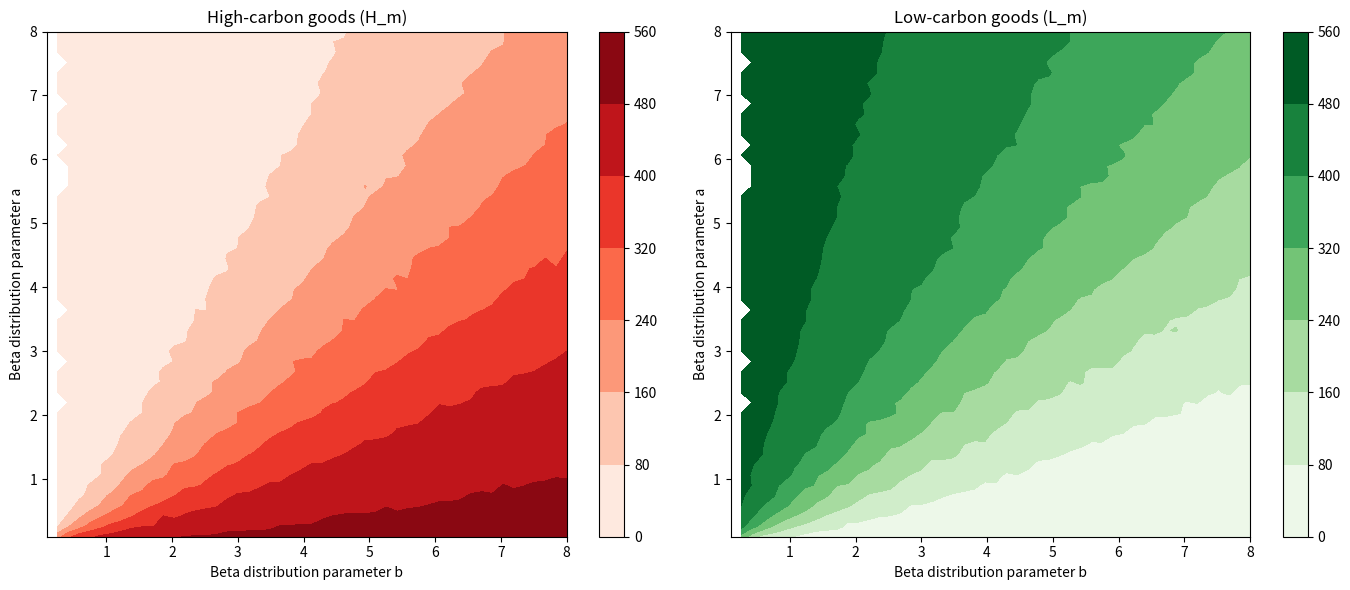

Here is the Python script that generated this plot:
import numpy as np
import matplotlib.pyplot as plt
import seaborn as sns

class NCESUtilityCalculator:
    def __init__(self, low_carbon_preference_matrix, sector_preferences, prices_low_carbon_m, prices_high_carbon_instant, low_carbon_substitutability, sector_substitutability, instant_expenditure):
        self.low_carbon_preference_matrix = low_carbon_preference_matrix
        self.sector_preferences = sector_preferences
        self.prices_low_carbon_m = prices_low_carbon_m
        self.prices_high_carbon_instant = prices_high_carbon_instant
        self.low_carbon_substitutability = low_carbon_substitutability
        self.sector_substitutability = sector_substitutability
        self.instant_expenditure = instant_expenditure

    def _calc_Omega_m(self):
        term_1 = self.prices_high_carbon_instant * self.low_carbon_preference_matrix
        term_2 = self.prices_low_carbon_m * (1 - self.low_carbon_preference_matrix)
        omega_vector = (term_1 / term_2) ** self.low_carbon_substitutability
        return omega_vector

    def _calc_n_tilde_m(self):
        Omega_m_matrix = self._calc_Omega_m()
        n_tilde_m = (self.low_carbon_preference_matrix * (Omega_m_matrix ** ((self.low_carbon_substitutability - 1) / self.low_carbon_substitutability)) +
                     (1 - self.low_carbon_preference_matrix)) ** (self.low_carbon_substitutability / (self.low_carbon_substitutability - 1))
        return n_tilde_m

    def _calc_chi_m_nested_CES(self):
        n_tilde_m_matrix = self._calc_n_tilde_m()
        chi_m = ((self.sector_preferences * (n_tilde_m_matrix ** ((self.sector_substitutability - 1) / self.sector_substitutability))) /
                 self.prices_high_carbon_instant) ** self.sector_substitutability
        return chi_m

    def _calc_Z(self):
        Omega_m_matrix = self._calc_Omega_m()
        chi_m_tensor = self._calc_chi_m_nested_CES()
        common_vector = Omega_m_matrix * self.prices_low_carbon_m + self.prices_high_carbon_instant
        no_sum_Z_terms = chi_m_tensor * common_vector
        Z = no_sum_Z_terms.sum(axis=1)
        return Z

    def _calc_consumption_quantities_nested_CES(self):
        Z_vec = self._calc_Z()
        chi_m_tensor = self._calc_chi_m_nested_CES()
        Omega_m_matrix = self._calc_Omega_m()

        Z_matrix = np.tile(Z_vec, (self.low_carbon_preference_matrix.shape[1], 1)).T
        H_m_matrix = self.instant_expenditure[:, np.newaxis] * chi_m_tensor / Z_matrix
        L_m_matrix = Omega_m_matrix * H_m_matrix

        return H_m_matrix, L_m_matrix

    def _calc_consumption(self):
        H_m_matrix, L_m_matrix = self._calc_consumption_quantities_nested_CES()
        return H_m_matrix, L_m_matrix


# Parameters
N = 500  # Number of individuals
M = 3  # Number of services
a_values = np.linspace(0.1, 8, 50)  # Beta distribution parameter a
b_values = np.linspace(0.1, 8, 50)  # Beta distribution parameter b
sector_preferences = np.ones(M)  # All sector preferences set to 1
prices_low_carbon_m = np.ones(M)  # Prices for low-carbon goods set to 1
prices_high_carbon_instant = 1  # Prices for high-carbon goods set to 1
low_carbon_substitutability = 2  # sigma = 2
sector_substitutability = 2  # nu = 2
instant_expenditure = np.ones(N)  # Expenditure set to 1 for all individuals

# Initialize results storage
H_m_results = np.zeros((len(a_values), len(b_values)))
L_m_results = np.zeros((len(a_values), len(b_values)))

# Compute H and L for each combination of a and b
for i, a in enumerate(a_values):
    for j, b in enumerate(b_values):
        # Generate the preference matrix A using the beta distribution
        low_carbon_preference_matrix = np.random.beta(a, b, (N, M))
        calculator = NCESUtilityCalculator(low_carbon_preference_matrix, sector_preferences, prices_low_carbon_m, prices_high_carbon_instant, low_carbon_substitutability, sector_substitutability, instant_expenditure)
        H_m_matrix, L_m_matrix = calculator._calc_consumption()

        # Store the mean value of the quantities across all individuals
        H_m_results[i, j] = np.sum(H_m_matrix)
        L_m_results[i, j] = np.sum(L_m_matrix)

# Plotting
fig, axes = plt.subplots(1, 2, figsize=(14, 6))

# Contour plot for H_m
contour_1 = axes[0].contourf(b_values, a_values, H_m_results, cmap='Reds')
axes[0].set_title('High-carbon goods (H_m)')
axes[0].set_xlabel('Beta distribution parameter b')
axes[0].set_ylabel('Beta distribution parameter a')
fig.colorbar(contour_1, ax=axes[0])

# Contour plot for L_m
contour_2 = axes[1].contourf(b_values, a_values, L_m_results, cmap='Greens')
axes[1].set_title('Low-carbon goods (L_m)')
axes[1].set_xlabel('Beta distribution parameter b')
axes[1].set_ylabel('Beta distribution parameter a')
fig.colorbar(contour_2, ax=axes[1])

plt.tight_layout()
plt.show()
